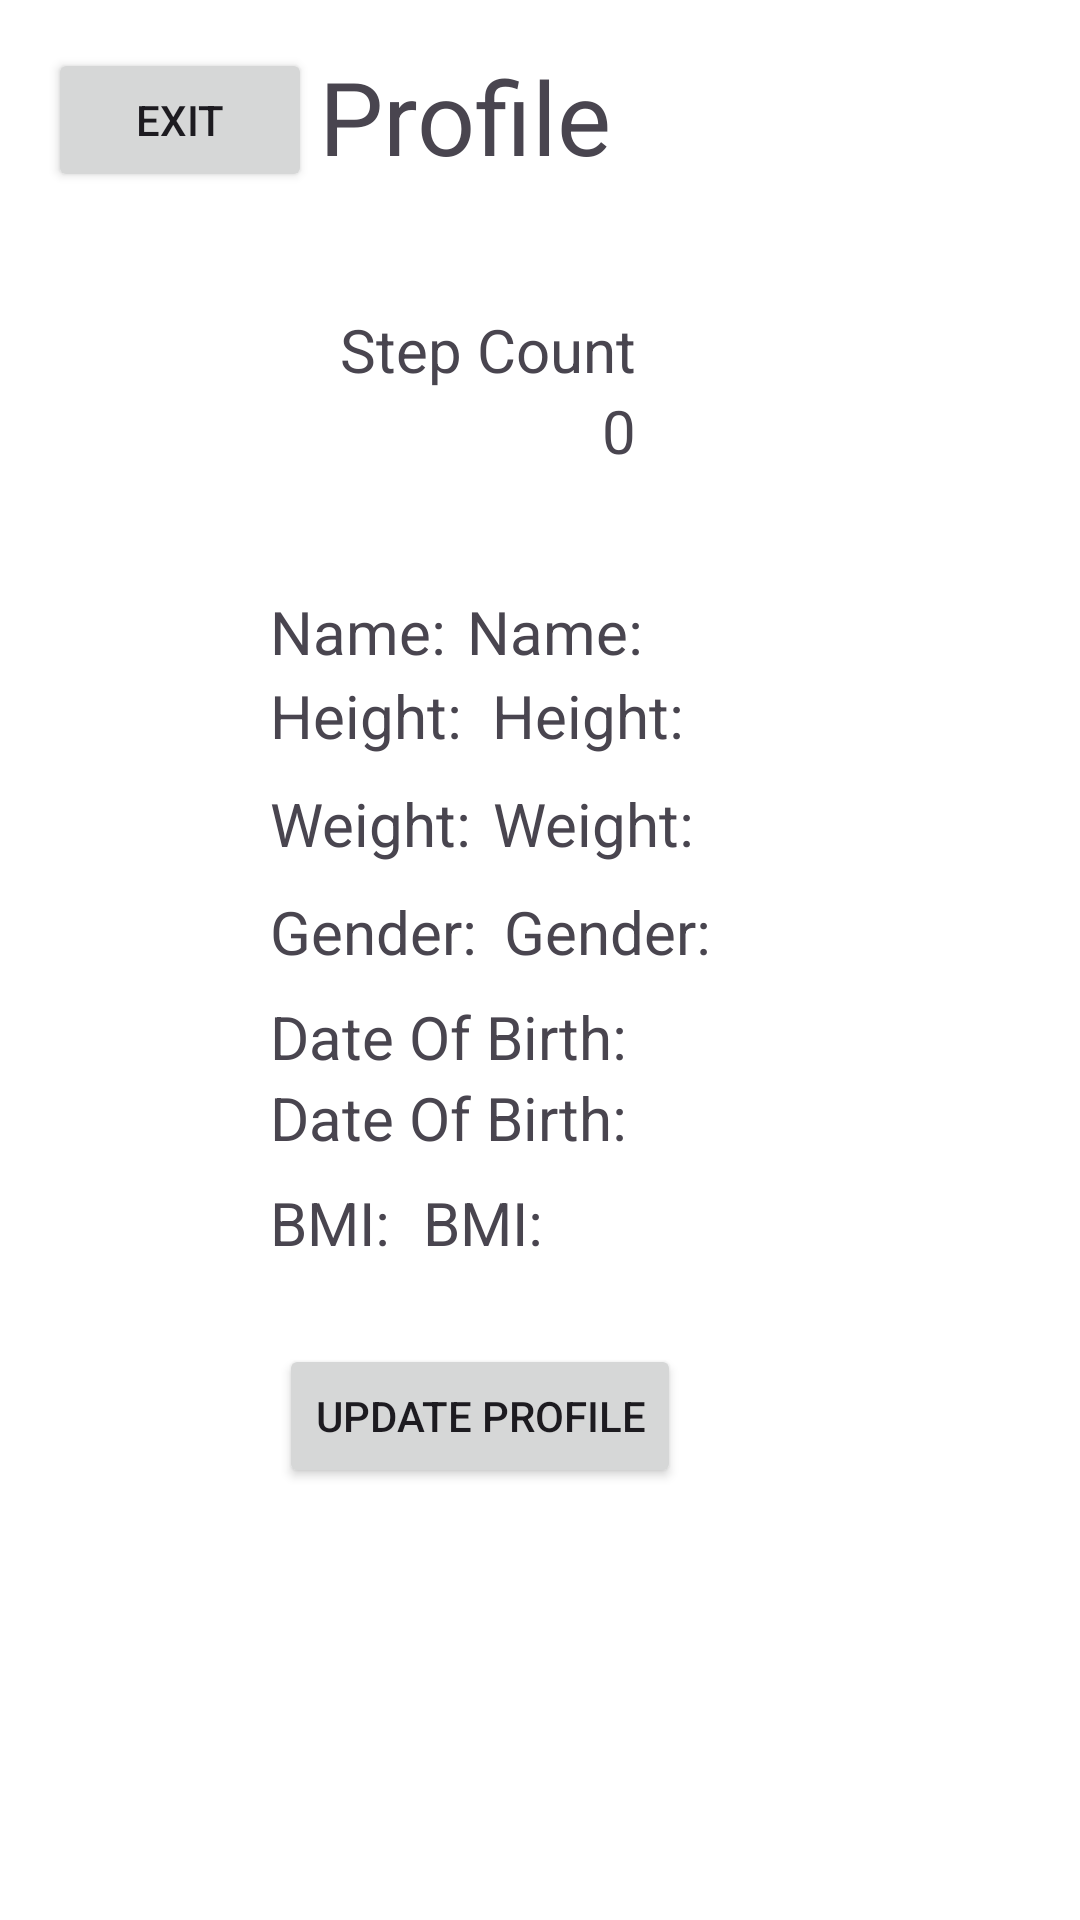

Layout XML and referenced resources for this Android screen:
<!-- AndroidManifest.xml: application theme Theme.LifeCycle_V6 -->
<!-- res/layout/activity_main2.xml -->
<?xml version="1.0" encoding="utf-8"?>
<androidx.constraintlayout.widget.ConstraintLayout xmlns:android="http://schemas.android.com/apk/res/android"
    xmlns:app="http://schemas.android.com/apk/res-auto"
    xmlns:tools="http://schemas.android.com/tools"
    android:id="@+id/main"
    android:layout_width="match_parent"
    android:layout_height="match_parent"
    android:background="@color/white"
    tools:context=".MainActivity2">

    <TextView
        android:id="@+id/nameLabel"
        android:layout_width="wrap_content"
        android:layout_height="wrap_content"
        android:layout_marginTop="40dp"
        android:text="Name:"
        android:textSize="20sp"
        app:layout_constraintStart_toStartOf="@+id/textView16"
        app:layout_constraintTop_toBottomOf="@+id/textView14" />

    <TextView
        android:id="@+id/nameText"
        android:layout_width="wrap_content"
        android:layout_height="wrap_content"
        android:layout_marginStart="7dp"
        android:text="Name:"
        android:textSize="20sp"
        app:layout_constraintStart_toEndOf="@+id/nameLabel"
        app:layout_constraintTop_toTopOf="@+id/nameLabel" />

    <TextView
        android:id="@+id/textView24"
        android:layout_width="wrap_content"
        android:layout_height="wrap_content"
        android:text="BMI:"
        android:textSize="20sp"
        app:layout_constraintBaseline_toBaselineOf="@+id/textView25"
        app:layout_constraintStart_toStartOf="@+id/textView23" />

    <TextView
        android:id="@+id/textView25"
        android:layout_width="wrap_content"
        android:layout_height="wrap_content"
        android:layout_marginStart="11dp"
        android:layout_marginTop="8dp"
        android:text="BMI:"
        android:textSize="20sp"
        app:layout_constraintStart_toEndOf="@+id/textView24"
        app:layout_constraintTop_toBottomOf="@+id/textView23" />

    <TextView
        android:id="@+id/textView21"
        android:layout_width="wrap_content"
        android:layout_height="wrap_content"
        android:layout_marginStart="4dp"
        android:layout_marginBottom="8dp"
        android:text="Gender: "
        android:textSize="20sp"
        app:layout_constraintBottom_toTopOf="@+id/textView22"
        app:layout_constraintStart_toEndOf="@+id/textView18" />

    <TextView
        android:id="@+id/textView20"
        android:layout_width="wrap_content"
        android:layout_height="wrap_content"
        android:layout_marginStart="7dp"
        android:layout_marginTop="9dp"
        android:text="Weight:"
        android:textSize="20sp"
        app:layout_constraintStart_toEndOf="@+id/textView17"
        app:layout_constraintTop_toBottomOf="@+id/textView19" />

    <TextView
        android:id="@+id/textView19"
        android:layout_width="wrap_content"
        android:layout_height="wrap_content"
        android:layout_marginStart="5dp"
        android:layout_marginBottom="45dp"
        android:text="Height: "
        android:textSize="20sp"
        app:layout_constraintBottom_toTopOf="@+id/textView18"
        app:layout_constraintStart_toEndOf="@+id/textView16" />

    <TextView
        android:id="@+id/textView18"
        android:layout_width="wrap_content"
        android:layout_height="wrap_content"
        android:text="Gender: "
        android:textSize="20sp"
        app:layout_constraintBaseline_toBaselineOf="@+id/textView21"
        app:layout_constraintStart_toStartOf="@+id/textView17" />

    <TextView
        android:id="@+id/textView22"
        android:layout_width="wrap_content"
        android:layout_height="wrap_content"
        android:layout_marginBottom="281dp"
        android:text="Date Of Birth:"
        android:textSize="20sp"
        app:layout_constraintBottom_toBottomOf="parent"
        app:layout_constraintStart_toStartOf="@+id/textView18" />

    <TextView
        android:id="@+id/textView23"
        android:layout_width="wrap_content"
        android:layout_height="wrap_content"
        android:text="Date Of Birth:"
        android:textSize="20sp"
        app:layout_constraintStart_toStartOf="@+id/textView22"
        app:layout_constraintTop_toBottomOf="@+id/textView22" />

    <TextView
        android:id="@+id/textView17"
        android:layout_width="wrap_content"
        android:layout_height="wrap_content"
        android:text="Weight:"
        android:textSize="20sp"
        app:layout_constraintBaseline_toBaselineOf="@+id/textView20"
        app:layout_constraintStart_toStartOf="@+id/textView16" />

    <androidx.constraintlayout.widget.Guideline
        android:layout_width="wrap_content"
        android:layout_height="wrap_content" />

    <TextView
        android:id="@+id/textView12"
        android:layout_width="wrap_content"
        android:layout_height="wrap_content"
        android:layout_marginTop="16dp"
        android:layout_marginEnd="20dp"
        android:layout_marginBottom="8dp"
        android:text="Profile"
        android:textSize="34sp"
        app:layout_constraintBottom_toTopOf="@+id/imageView3"
        app:layout_constraintEnd_toEndOf="@+id/imageView3"
        app:layout_constraintTop_toTopOf="parent" />

    <TextView
        android:id="@+id/textView13"
        android:layout_width="wrap_content"
        android:layout_height="wrap_content"
        android:layout_marginEnd="12dp"
        android:text="Step Count"
        android:textSize="20sp"
        app:layout_constraintBottom_toTopOf="@+id/textView14"
        app:layout_constraintEnd_toEndOf="@+id/imageView3"
        app:layout_constraintTop_toBottomOf="@+id/imageView3" />

    <TextView
        android:id="@+id/textView14"
        android:layout_width="wrap_content"
        android:layout_height="wrap_content"
        android:layout_marginBottom="483dp"
        android:text="0"
        android:textSize="20sp"
        app:layout_constraintBottom_toBottomOf="parent"
        app:layout_constraintEnd_toEndOf="@+id/textView13"
        app:layout_constraintTop_toBottomOf="@+id/textView13" />

    <ImageView
        android:id="@+id/imageView3"
        android:layout_width="126dp"
        android:layout_height="0dp"
        android:layout_marginEnd="136dp"
        android:layout_marginBottom="19dp"
        app:layout_constraintBottom_toTopOf="@+id/textView13"
        app:layout_constraintEnd_toEndOf="parent"
        app:layout_constraintTop_toBottomOf="@+id/textView12"
        app:srcCompat="@mipmap/ic_launcher_round" />

    <TextView
        android:id="@+id/textView16"
        android:layout_width="wrap_content"
        android:layout_height="wrap_content"
        android:layout_marginStart="90dp"
        android:text="Height: "
        android:textSize="20sp"
        app:layout_constraintBaseline_toBaselineOf="@+id/textView19"
        app:layout_constraintStart_toStartOf="parent" />

    <Button
        android:id="@+id/ExitBtn"
        android:layout_width="wrap_content"
        android:layout_height="wrap_content"
        android:layout_marginStart="16dp"
        android:layout_marginTop="16dp"
        android:text="Exit"
        app:layout_constraintStart_toStartOf="parent"
        app:layout_constraintTop_toTopOf="parent" />

    <Button
        android:id="@+id/UpdateBtn"
        android:layout_width="wrap_content"
        android:layout_height="wrap_content"
        android:layout_marginStart="3dp"
        android:layout_marginTop="27dp"
        android:text="Update Profile"
        app:layout_constraintStart_toStartOf="@+id/textView24"
        app:layout_constraintTop_toBottomOf="@+id/textView24" />

    <FrameLayout
        android:id="@+id/fragmentContainer"
        android:layout_width="match_parent"
        android:layout_height="match_parent"
        android:visibility="gone"
        app:layout_constraintTop_toTopOf="parent"
        app:layout_constraintBottom_toBottomOf="parent"
        app:layout_constraintStart_toStartOf="parent"
        app:layout_constraintEnd_toEndOf="parent" />

</androidx.constraintlayout.widget.ConstraintLayout>
<!-- resources referenced by this layout -->
<resources>
  <style name="Theme.LifeCycle_V6" parent="Base.Theme.LifeCycle_V6" />
  <style name="Base.Theme.LifeCycle_V6" parent="Theme.Material3.DayNight.NoActionBar">
          
          
      </style>
  <!-- not gathered from this repository: default colours our renderer supplied (Android Studio template values) -->
  <color name="white">#FFFFFFFF</color>
</resources>
